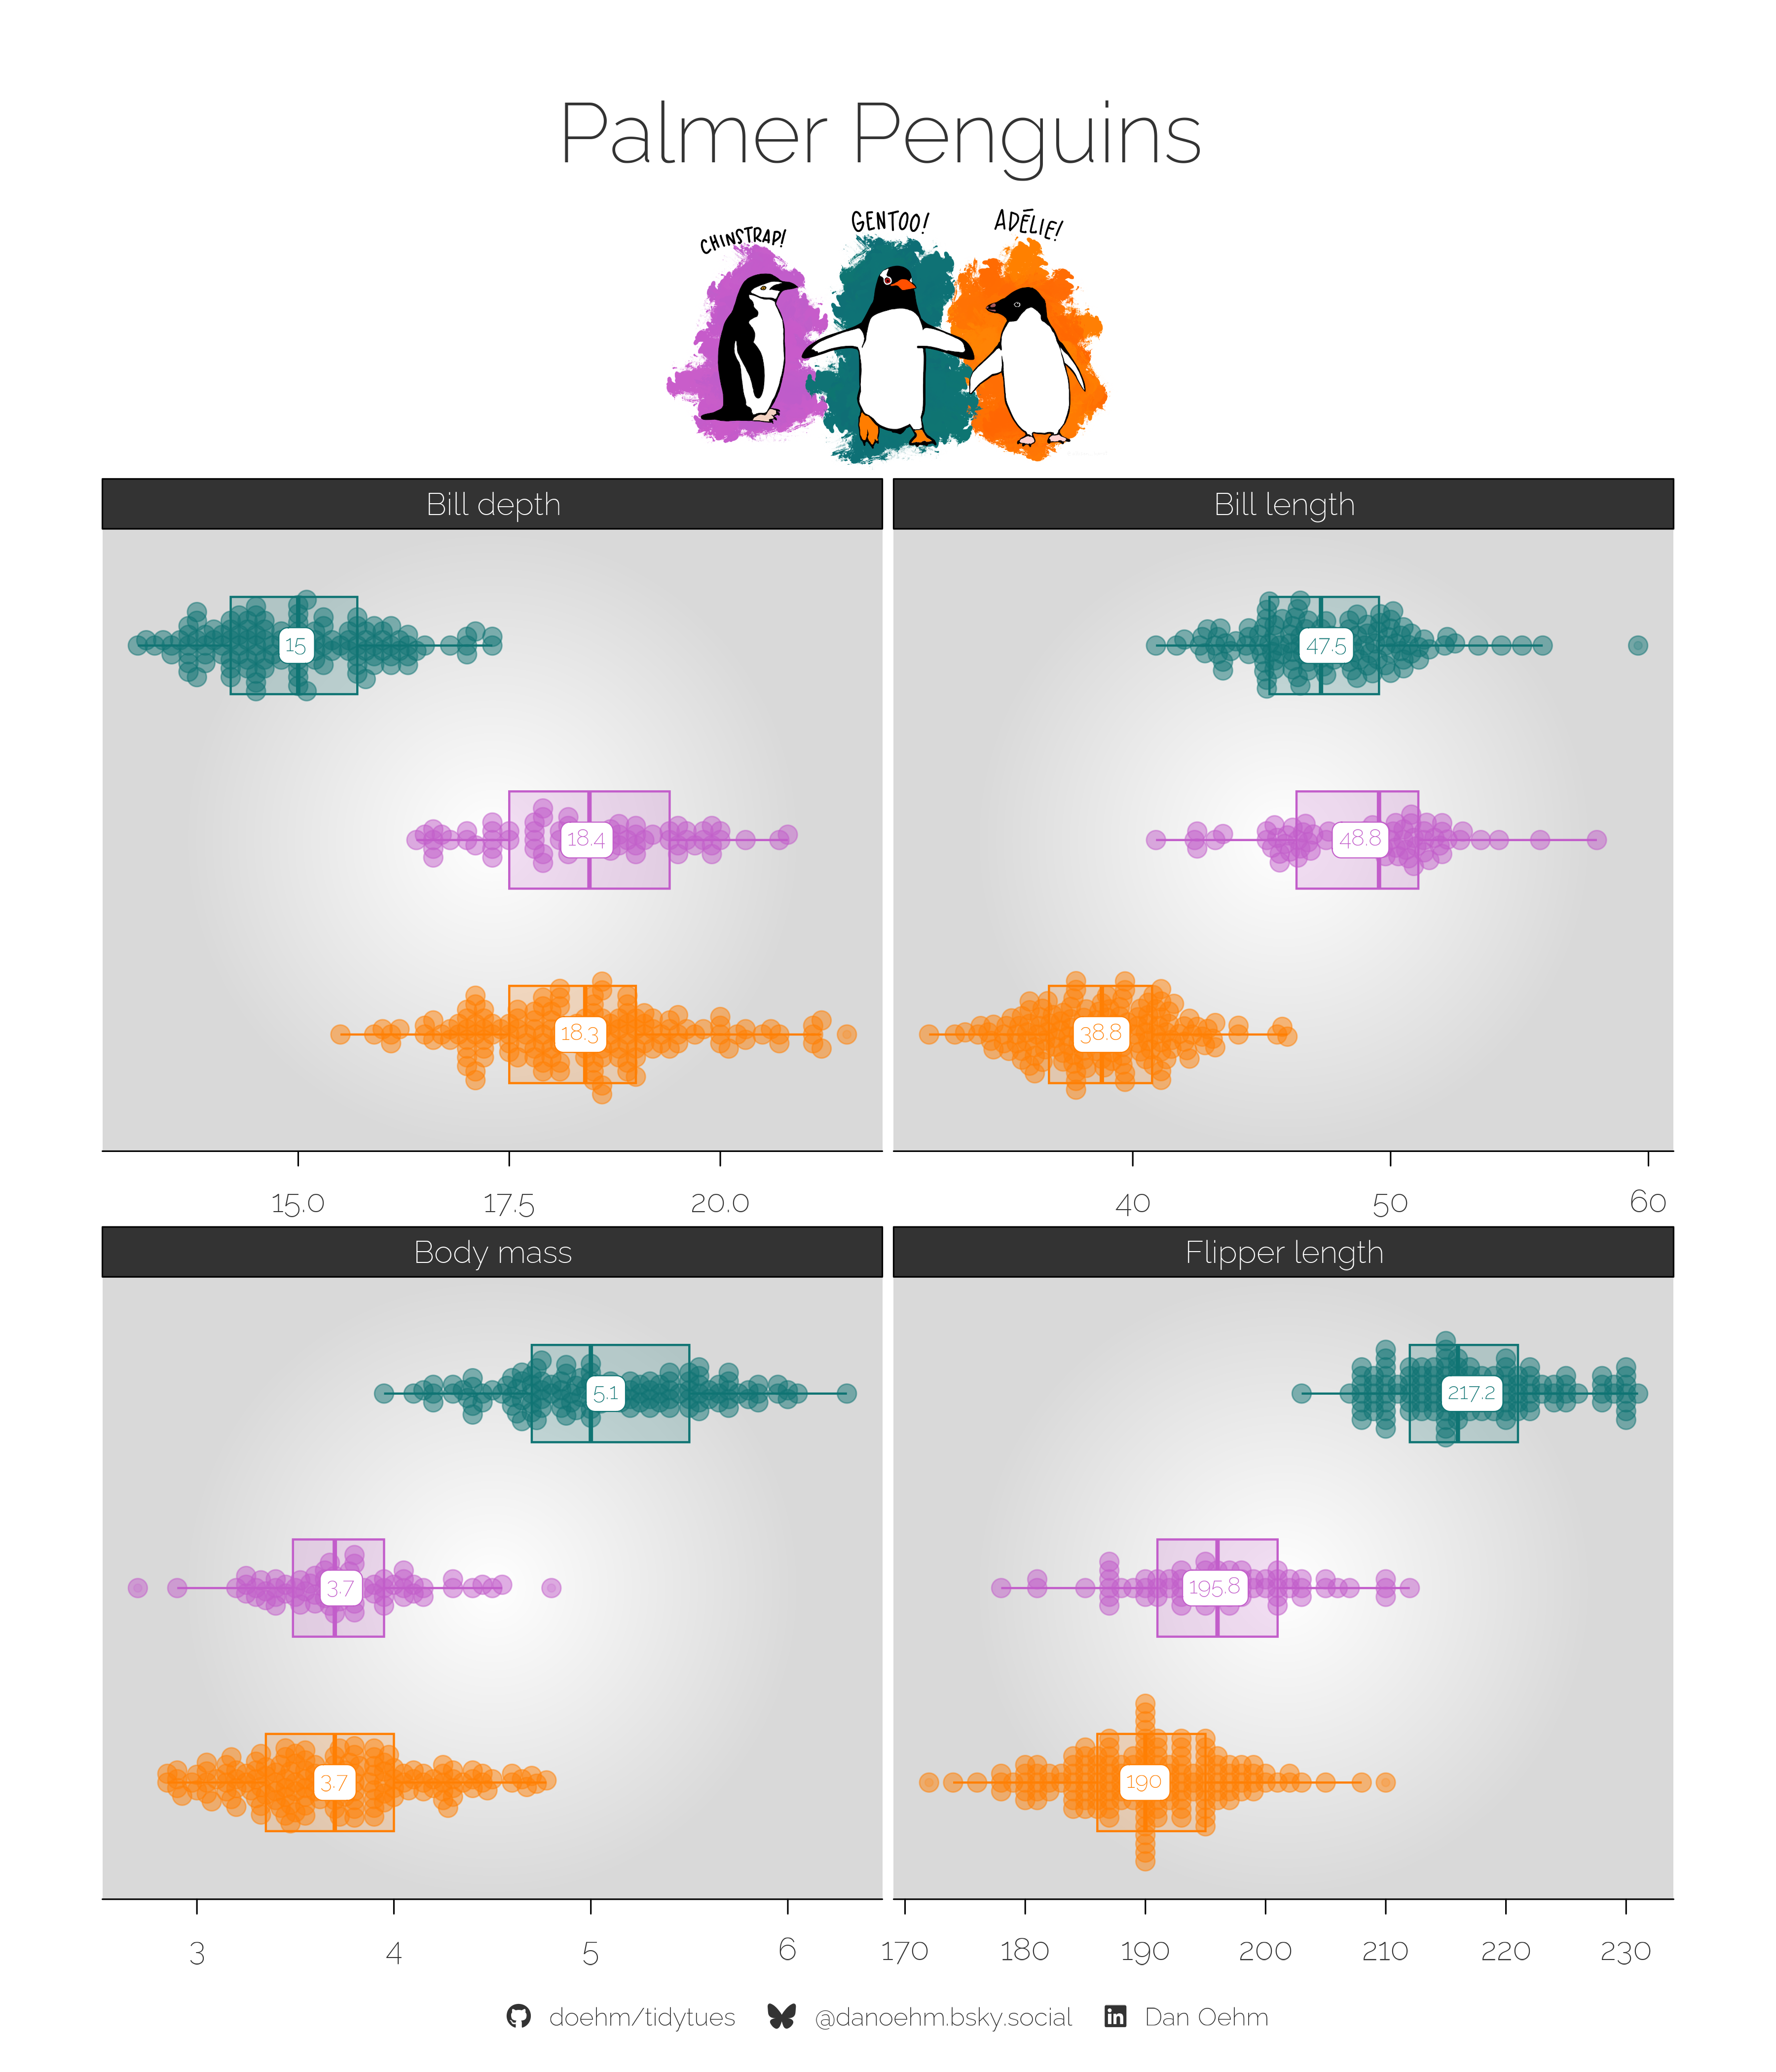

This chart was generated by the following R code:
# https://github.com/rfordatascience/tidytuesday

library(tidyverse)
library(showtext)
library(patchwork)
library(janitor)
library(glue)
library(ggtext)
library(ggsankey)
library(ggbeeswarm)
library(cropcircles)

# 💾 load data ---------------------------------------------------------------

penguins <- readr::read_csv('https://raw.githubusercontent.com/rfordatascience/tidytuesday/main/data/2025/2025-04-15/penguins.csv')
penguins_raw <- readr::read_csv('https://raw.githubusercontent.com/rfordatascience/tidytuesday/main/data/2025/2025-04-15/penguins_raw.csv')

# ✍️ fonts and palettes ------------------------------------------------------

font_add("fa-brands", regular = "../../Assets/Fonts/fontawesome/webfonts/fa-brands-400.ttf")
font_add("fa-solid", regular = "../../Assets/Fonts/fontawesome/webfonts/fa-solid-900.ttf")

txt <- "grey20"
bg <- "white"
accent <- txt

bg1 <- "white"
bg2 <- "grey85"

sunset <- c("#355070", "#6d597a", "#b56576", "#e56b6f", "#eaac8b")
autumn <- c('#1c2426', '#455852', '#9d8e71', '#d4935d', '#cc612b', '#a5371e', '#ab443b')

font_add_google("Raleway", "raleway", regular.wt = 200)
ft <- "raleway"
showtext_auto()

img_url <- "https://allisonhorst.github.io/palmerpenguins/reference/figures/lter_penguins.png"

pal <- c(Chinstrap = '#c25dca', Gentoo = '#0f7473', Adelie = '#ff7f03')

# 🚙 functions ---------------------------------------------------------------



# 🤼 wrangle -----------------------------------------------------------------

df <- penguins |>
  select(species, bill_len, bill_dep, flipper_len, body_mass) |>
  mutate(body_mass = body_mass/1000) |>
  drop_na() |>
  pivot_longer(-species) |>
  mutate(
    name = case_when(
      name == "bill_len" ~ "Bill length",
      name == "bill_dep" ~ "Bill depth",
      name == "flipper_len" ~ "Flipper length",
      name == "body_mass" ~ "Body mass"
    )
  )

df_means <- df |>
  group_by(species, name) |>
  summarise(
    mean = mean(value)
  )

# 🔡 text --------------------------------------------------------------------

caption <- make_caption(accent, bg)

# 📊 plot --------------------------------------------------------------------

df |>
  ggplot() +
  geom_boxplot(aes(value, species, colour = species, fill = species), alpha = 0.2, width = 0.5) +
  geom_beeswarm(aes(value, species, colour = species), size = 4, alpha = 0.5, cex = 1.5) +
  geom_richtext(aes(mean, species, label = round(mean, 1), colour = species), df_means, family = ft, size = 12, fill = bg, label.r = unit(0.3, "lines")) +
  facet_wrap(~name, scales = "free_x") +
  scale_colour_manual(values = pal) +
  scale_fill_manual(values = pal) +
  labs(
    title = glue('Palmer Penguins'),,
    subtitle = glue('<img src="{img_url}" height = 140>'),
    caption = caption,
    colour = "Species"
  ) +
  coord_cartesian(clip = "off") +
  theme_void() +
  theme(
    text = element_text(family = ft, size = 48, lineheight = 0.3, colour = txt),
    plot.background = element_rect(fill = bg, colour = bg),
    plot.title = element_markdown(size = 128, hjust = 0.5, margin = margin(b = 0)),
    plot.subtitle = element_markdown(hjust = 0.5),
    plot.caption = element_markdown(colour = txt, hjust = 0.5, margin = margin(t = 20)),
    plot.margin = margin(b = 20, t = 50, r = 50, l = 50),
    legend.position = "none",
    axis.text.x = element_text(margin = margin(t = 10)),
    axis.line.x = element_line(),
    axis.ticks.x = element_line(),
    axis.ticks.length.x = unit(0.25, "cm"),
    strip.background = element_rect(fill = txt),
    strip.text = element_text(colour = bg, margin = margin(t = 5, b = 5), size = 48),
    panel.background = element_rect(fill = grid::radialGradient(c(bg1, bg2)), colour = NA),
    legend.margin = margin(b = 20)
  )

ggsave("scripts/2025/15 - penguins/penguins.png", height = 14, width = 12)
